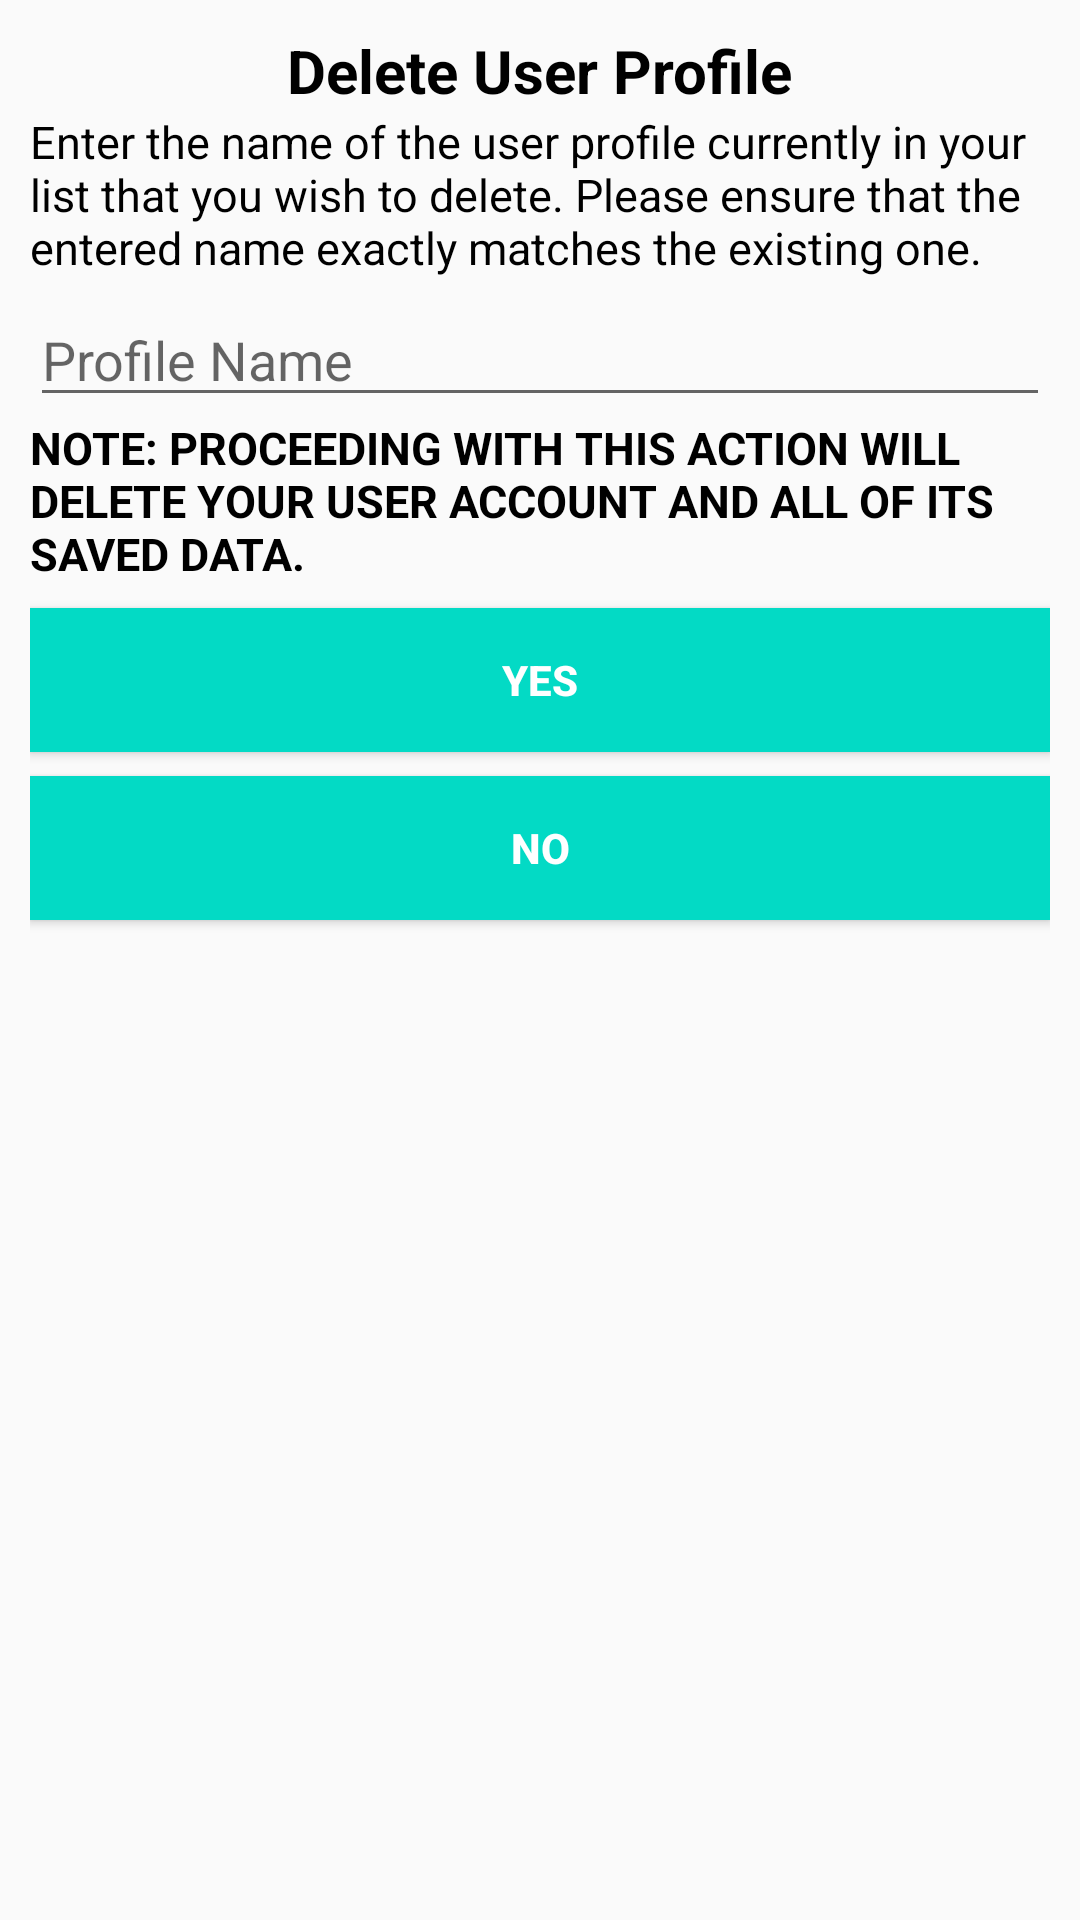

Android layout source for this screen:
<!-- AndroidManifest.xml: application theme AppTheme -->
<!-- res/layout/dialog_login_deleteprofile.xml -->
<?xml version="1.0" encoding="utf-8"?>
<LinearLayout xmlns:android="http://schemas.android.com/apk/res/android"
    android:orientation="vertical"
    android:layout_width="match_parent"
    android:layout_height="match_parent"
    android:padding="10dp">

    <TextView
        android:id="@+id/login_text_deleteProfile"
        android:layout_width="wrap_content"
        android:layout_height="wrap_content"
        android:layout_gravity="center"
        android:text="Delete User Profile"
        android:textColor="@android:color/black"
        android:textSize="20sp"
        android:textStyle="bold" />

    <TextView
        android:id="@+id/login_text_delProfileText"
        android:layout_width="wrap_content"
        android:layout_height="wrap_content"
        android:layout_gravity="center"
        android:text="@string/login_delProfileText"
        android:textSize="15sp"
        android:textColor="@android:color/black"/>

    <EditText
        android:id="@+id/login_edit_deleteProfName"
        android:layout_width="match_parent"
        android:layout_marginTop="5dp"
        android:layout_height="wrap_content"
        android:inputType="textPersonName"
        android:hint="Profile Name" />

    <TextView
        android:id="@+id/login_text_delProfileWarn"
        android:layout_width="wrap_content"
        android:layout_height="wrap_content"
        android:layout_gravity="center"
        android:text="@string/login_delProfileWarn"
        android:textSize="15sp"
        android:textStyle="bold"
        android:textColor="@android:color/black"/>

    <Button
        android:id="@+id/login_btn_acceptDelete"
        android:layout_width="match_parent"
        android:layout_height="wrap_content"
        android:layout_marginTop="8dp"
        android:text="Yes"
        android:background="@color/colorAccent"
        android:textColor="@android:color/white"
        android:textStyle="bold"/>

    <Button
        android:id="@+id/login_btn_declineDelete"
        android:layout_width="match_parent"
        android:layout_height="wrap_content"
        android:layout_marginTop="8dp"
        android:text="No"
        android:background="@color/colorAccent"
        android:textColor="@android:color/white"
        android:textStyle="bold"/>

</LinearLayout>
<!-- resources referenced by this layout -->
<resources>
  <string name="login_delProfileText">Enter the name of the user profile currently in your list that you wish to delete.
                                          Please ensure that the entered name exactly matches the existing one.</string>
  <string name="login_delProfileWarn">NOTE: PROCEEDING WITH THIS ACTION WILL DELETE YOUR USER ACCOUNT AND ALL OF ITS
                                                  SAVED DATA.</string>
  <style name="AppTheme" parent="Theme.AppCompat.Light.DarkActionBar">
          
          <item name="colorPrimary">@color/colorPrimary</item>
          <item name="colorPrimaryDark">@color/colorPrimaryDark</item>
          <item name="colorAccent">@color/colorAccent</item>
      </style>
  <!-- not gathered from this repository: default colours our renderer supplied (Android Studio template values) -->
  <color name="colorPrimary">#FF6200EE</color>
  <color name="colorPrimaryDark">#FF3700B3</color>
  <color name="colorAccent">#FF03DAC5</color>
</resources>
